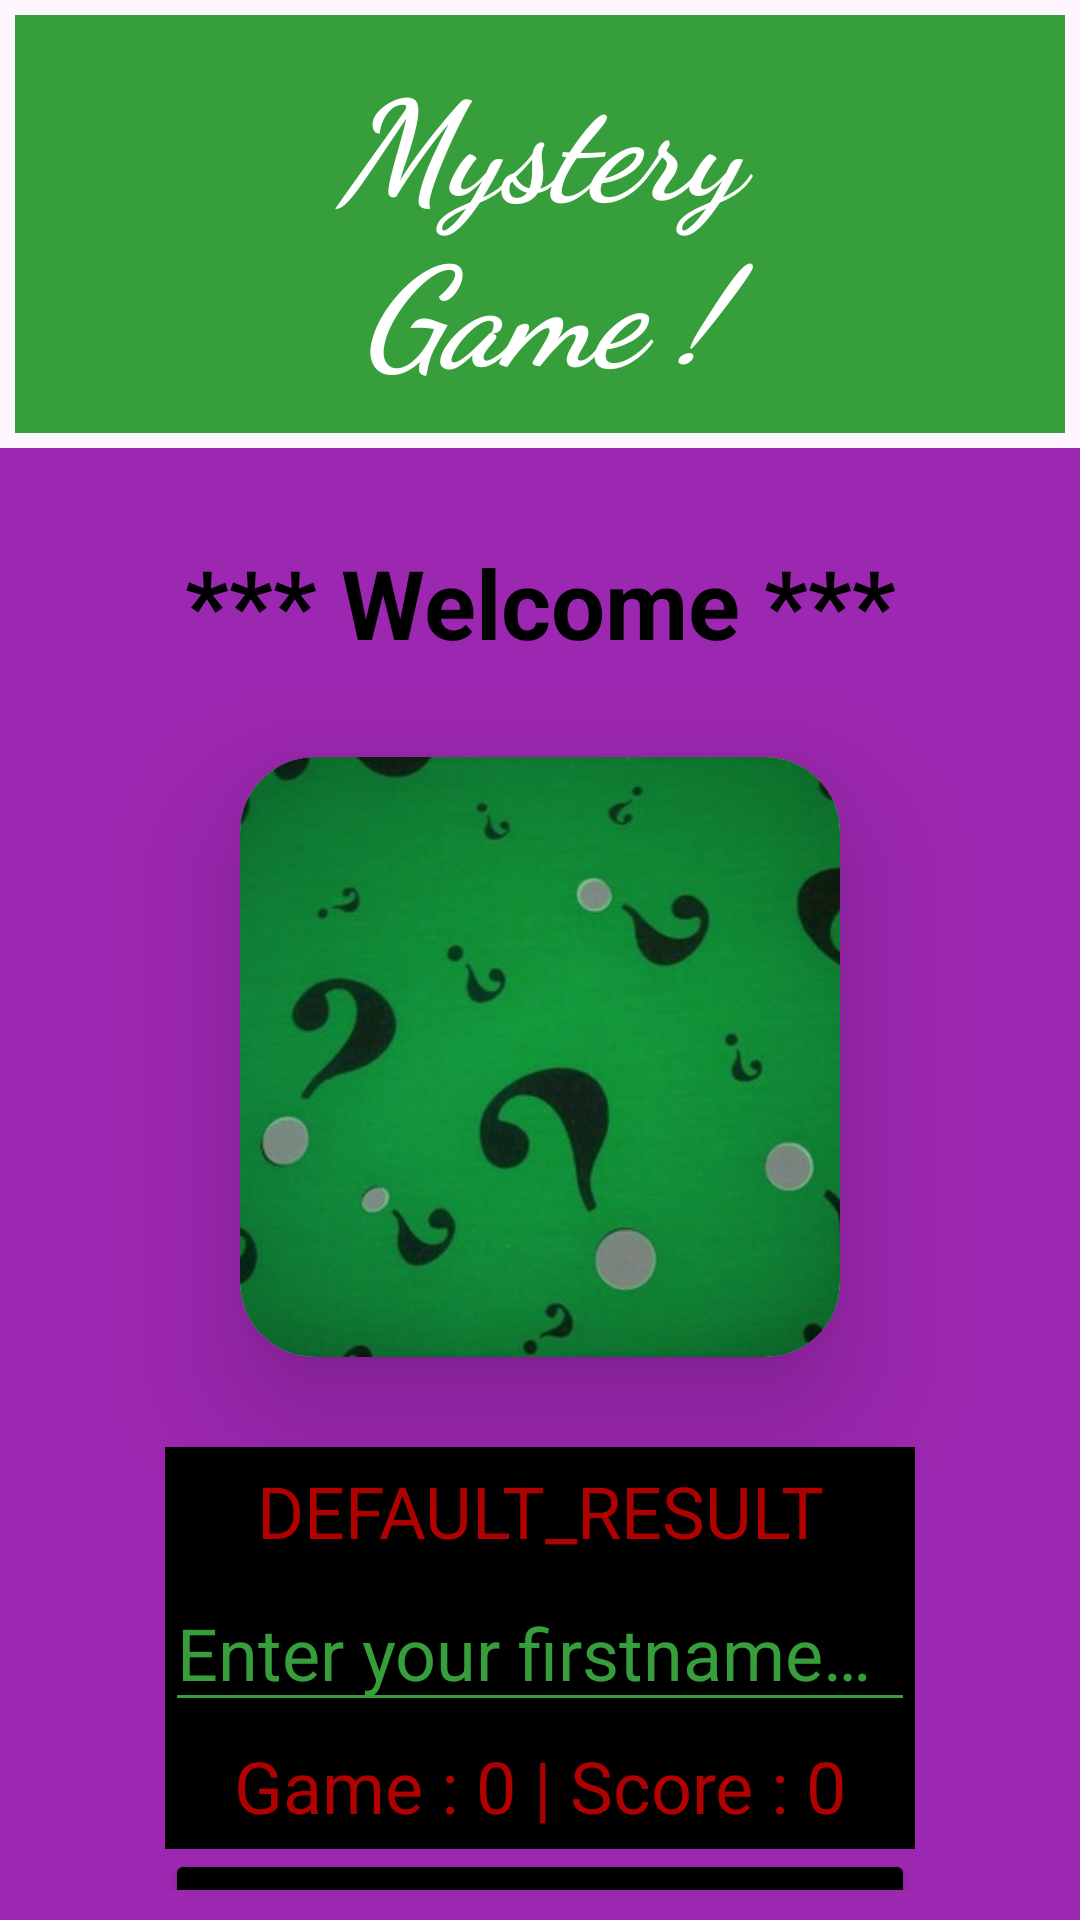

Write the Android layout XML for this screen, with the resource values it uses.
<!-- AndroidManifest.xml: application theme Theme.MysteryGame -->
<!-- res/layout/activity_main.xml -->
<?xml version="1.0" encoding="utf-8"?>
<LinearLayout xmlns:android="http://schemas.android.com/apk/res/android"
    xmlns:app="http://schemas.android.com/apk/res-auto"
    xmlns:tools="http://schemas.android.com/tools"
    android:layout_width="match_parent"
    android:layout_height="match_parent"
    android:orientation="vertical"
    tools:context=".MainActivity">

    <TextView
        android:layout_width="match_parent"
        android:layout_height="wrap_content"
        android:text="@string/app_title"
        android:textColor="@color/white"
        android:textStyle="italic|bold"
        android:fontFamily="cursive"
        android:textSize="46sp"
        android:gravity="center"
        android:background="@color/green"
        android:layout_marginVertical="5dp"
        android:layout_marginHorizontal="5dp"
        android:paddingVertical="10dp"/>

    <LinearLayout
        android:layout_width="match_parent"
        android:layout_height="0dp"
        android:layout_weight="1"
        android:orientation="vertical"
        android:background="@color/magenta">

        <TextView
            android:layout_width="match_parent"
            android:layout_height="wrap_content"
            android:text="@string/tv_main_welcome"
            android:textColor="@color/black"
            android:textSize="32sp"
            android:textStyle="bold"
            android:gravity="center"
            android:layout_marginTop="30dp"/>

        <androidx.cardview.widget.CardView
            android:layout_width="200dp"
            android:layout_height="200dp"
            android:layout_marginTop="30dp"
            app:cardCornerRadius="25dp"
            app:cardElevation="25dp"
            android:layout_gravity="center">

            <ImageView
                android:layout_width="match_parent"
                android:layout_height="match_parent"
                android:scaleType="centerCrop"
                android:src="@drawable/mystery"/>
        </androidx.cardview.widget.CardView>

        <LinearLayout
            android:layout_width="match_parent"
            android:layout_height="match_parent"
            android:orientation="vertical"
            android:layout_marginTop="30dp"
            android:layout_marginBottom="10dp">

            <TextView
                android:id="@+id/tv_default_result"
                android:layout_width="250dp"
                android:layout_height="wrap_content"
                android:text="@string/tv_main_default_result"
                android:textSize="24sp"
                android:textColor="@color/red"
                android:gravity="center"
                android:background="@color/black"
                android:padding="5dp"
                android:layout_gravity="center"/>

            <FrameLayout
                android:layout_width="wrap_content"
                android:layout_height="wrap_content"
                android:background="@color/black"
                android:layout_gravity="center">

                <EditText
                    android:id="@+id/et_main_username"
                    android:layout_width="250dp"
                    android:layout_height="wrap_content"
                    android:inputType="text"
                    android:imeOptions="actionDone"
                    android:hint="@string/et_username"
                    android:textColorHint="@color/green"
                    android:textSize="24sp"
                    android:textColor="@color/green"
                    android:backgroundTint="@color/green"/>
            </FrameLayout>

            <TextView
                android:id="@+id/tv_default_score"
                android:layout_width="250dp"
                android:layout_height="wrap_content"
                android:text="@string/tv_main_default_score"
                android:textSize="24sp"
                android:textColor="@color/red"
                android:gravity="center"
                android:background="@color/black"
                android:padding="5dp"
                android:layout_gravity="center"/>

            <Space
                android:layout_width="match_parent"
                android:layout_height="0dp"
                android:layout_weight="1"/>

            <Button
                android:id="@+id/btn_play"
                android:layout_width="250dp"
                android:layout_height="wrap_content"
                android:text="@string/btn_main_play"
                android:textSize="24sp"
                android:textColor="@color/green"
                android:backgroundTint="@color/black"
                android:layout_gravity="center"/>

            <Button
                android:id="@+id/btn_replay"
                android:layout_width="250dp"
                android:layout_height="wrap_content"
                android:text="@string/btn_main_replay"
                android:textSize="24sp"
                android:textColor="@color/green"
                android:backgroundTint="@color/black"
                android:layout_gravity="center"/>

            <Button
                android:id="@+id/btn_reset"
                android:layout_width="250dp"
                android:layout_height="wrap_content"
                android:text="@string/btn_main_restart"
                android:textSize="24sp"
                android:textColor="@color/green"
                android:backgroundTint="@color/black"
                android:layout_gravity="center"/>
        </LinearLayout>

    </LinearLayout>

</LinearLayout>
<!-- resources referenced by this layout -->
<resources>
  <color name="black">#FF000000</color>
  <color name="green">#369E3A</color>
  <color name="magenta">#9C27B0</color>
  <color name="red">#B10000</color>
  <color name="white">#FFFFFFFF</color>
  <!-- drawable mystery: jpeg bitmap (drawable, 22154 bytes) -->
  <string name="app_title">Mystery\nGame !</string>
  <string name="btn_main_play">PLAY</string>
  <string name="btn_main_replay">REPLAY</string>
  <string name="btn_main_restart">RESET</string>
  <string name="et_username">Enter your firstname…</string>
  <string name="tv_main_default_result" translatable="false">DEFAULT_RESULT</string>
  <string name="tv_main_default_score" translatable="false">Game : 0 | Score : 0</string>
  <string name="tv_main_welcome">*** Welcome ***</string>
  <style name="Theme.MysteryGame" parent="Base.Theme.MysteryGame" />
  <style name="Base.Theme.MysteryGame" parent="Theme.Material3.DayNight.NoActionBar">
          
           <item name="colorPrimary">@color/magenta</item>
      </style>
</resources>
